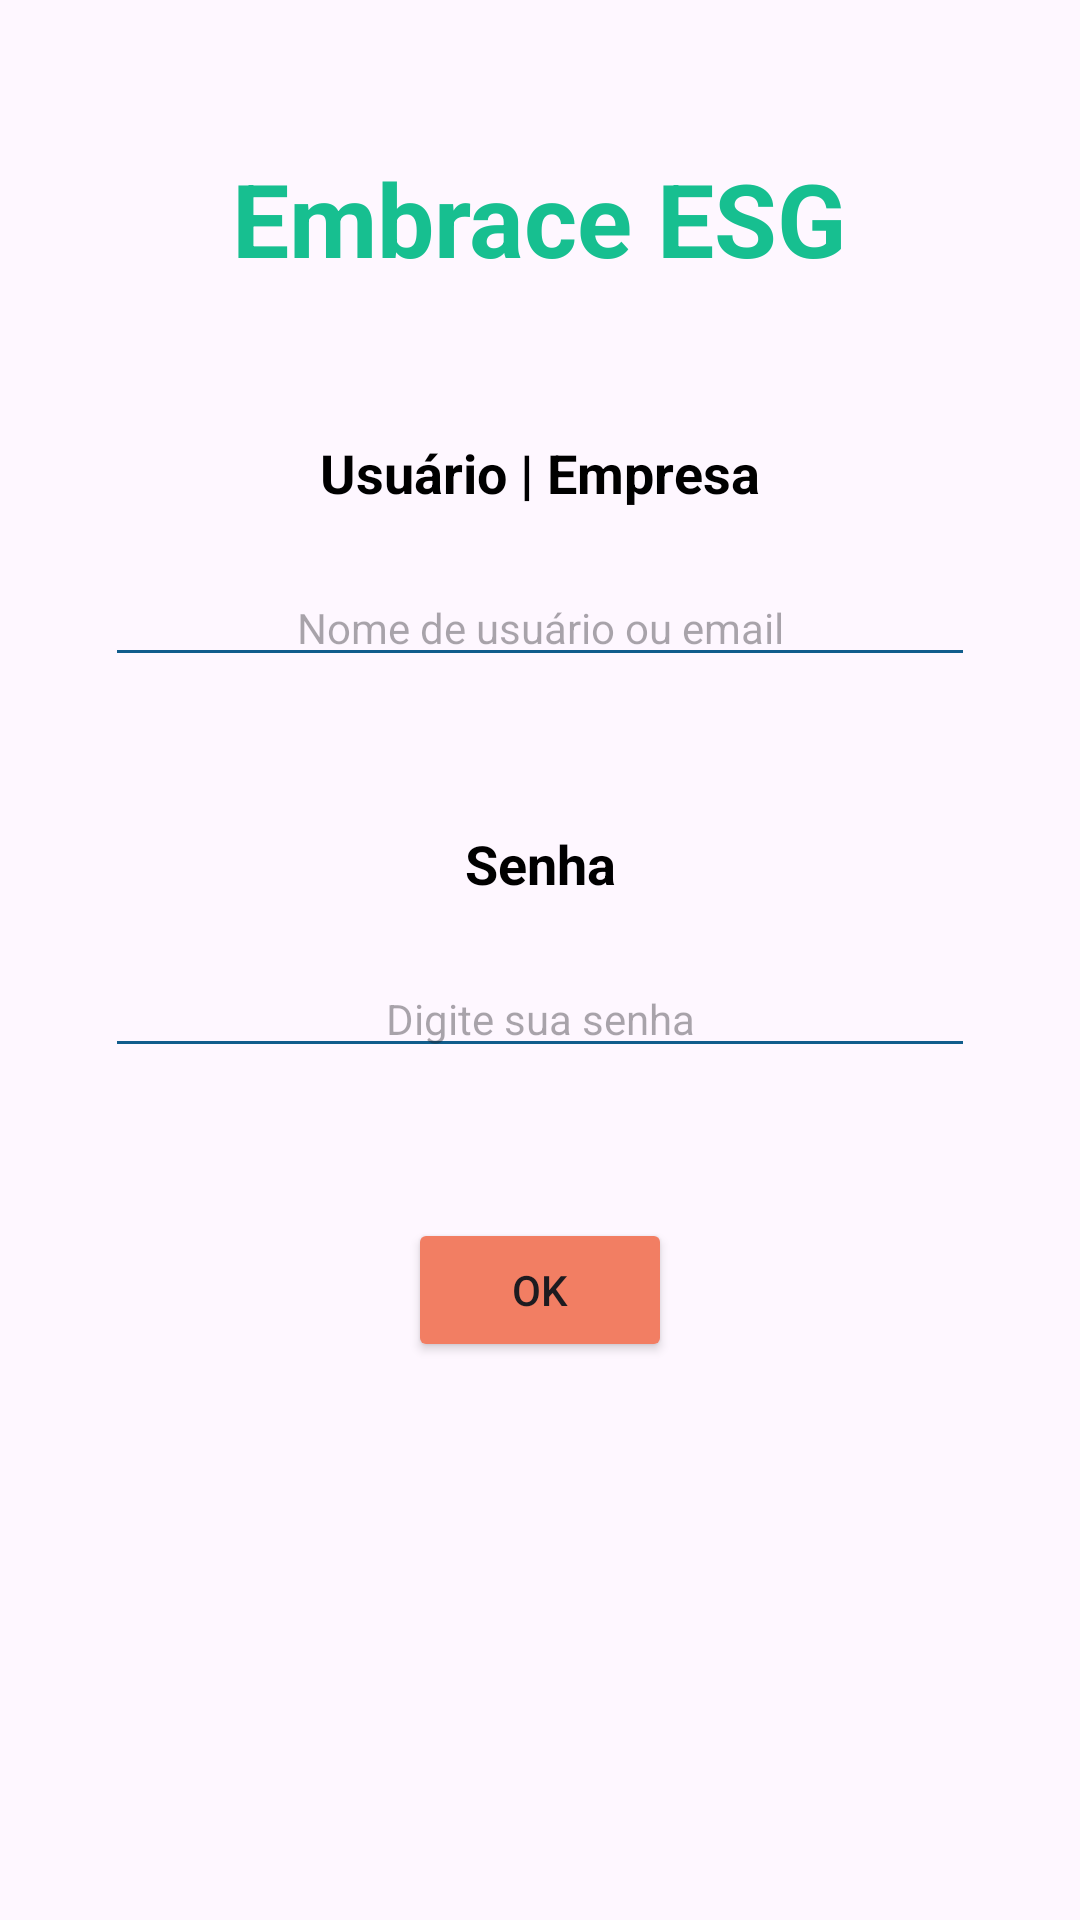

Layout XML and referenced resources for this Android screen:
<!-- AndroidManifest.xml: application theme Theme.ESGApplication -->
<!-- res/layout/activity_login.xml -->
<?xml version="1.0" encoding="utf-8"?>
<androidx.constraintlayout.widget.ConstraintLayout xmlns:android="http://schemas.android.com/apk/res/android"
    xmlns:app="http://schemas.android.com/apk/res-auto"
    xmlns:tools="http://schemas.android.com/tools"
    android:layout_width="match_parent"
    android:layout_height="match_parent"
    tools:context=".LoginActivity">

    <TextView
        android:id="@+id/textView3"
        android:layout_width="wrap_content"
        android:layout_height="wrap_content"
        android:layout_marginStart="8dp"
        android:layout_marginTop="50dp"
        android:layout_marginEnd="8dp"
        android:text="Embrace ESG"
        android:textColor="#17BF90"
        android:textSize="34sp"
        android:textStyle="bold"
        app:layout_constraintEnd_toEndOf="parent"
        app:layout_constraintStart_toStartOf="parent"
        app:layout_constraintTop_toTopOf="parent" />

    <TextView
        android:id="@+id/textView"
        android:layout_width="wrap_content"
        android:layout_height="wrap_content"
        android:layout_marginStart="8dp"
        android:layout_marginTop="50dp"
        android:layout_marginEnd="8dp"
        android:text="Usuário | Empresa"
        android:textStyle="bold"
        android:textSize="18sp"
        android:textColor="#000000"
        app:layout_constraintEnd_toEndOf="parent"
        app:layout_constraintStart_toStartOf="parent"
        app:layout_constraintTop_toBottomOf="@+id/textView3" />

    <EditText
        android:id="@+id/editText"
        android:layout_width="290dp"
        android:layout_height="wrap_content"
        android:layout_marginStart="8dp"
        android:layout_marginTop="20dp"
        android:layout_marginEnd="8dp"
        android:backgroundTint="#115D8C"
        android:ems="10"
        android:hint="Nome de usuário ou email"
        android:hyphenationFrequency="none"
        android:textAlignment="center"
        android:textColor="#000000"
        android:textSize="14sp"
        app:layout_constraintEnd_toEndOf="parent"
        app:layout_constraintHorizontal_bias="0.502"
        app:layout_constraintStart_toStartOf="parent"
        app:layout_constraintTop_toBottomOf="@+id/textView" />

    <TextView
        android:id="@+id/textView2"
        android:layout_width="wrap_content"
        android:layout_height="wrap_content"
        android:layout_marginStart="8dp"
        android:layout_marginTop="50dp"
        android:layout_marginEnd="8dp"
        android:text="Senha"
        android:textColor="#000000"
        android:textStyle="bold"
        android:textSize="18sp"
        app:layout_constraintEnd_toEndOf="parent"
        app:layout_constraintStart_toStartOf="parent"
        app:layout_constraintTop_toBottomOf="@+id/editText" />

    <EditText
        android:id="@+id/editText2"
        android:layout_width="290dp"
        android:layout_height="wrap_content"
        android:layout_marginStart="8dp"
        android:layout_marginTop="20dp"
        android:layout_marginEnd="8dp"
        android:backgroundTint="#115D8C"
        android:ems="10"
        android:hint="Digite sua senha"
        android:inputType="textPersonName"
        android:password="true"
        android:singleLine="false"
        android:textAlignment="center"
        android:textColor="#000000"
        android:textSize="14sp"
        app:layout_constraintEnd_toEndOf="parent"
        app:layout_constraintStart_toStartOf="parent"
        app:layout_constraintTop_toBottomOf="@+id/textView2" />

    <Button
        android:id="@+id/button"
        android:layout_width="wrap_content"
        android:layout_height="wrap_content"
        android:layout_marginStart="8dp"
        android:layout_marginTop="50dp"
        android:layout_marginEnd="8dp"
        android:backgroundTint="#F27E63"
        android:text="OK"
        app:layout_constraintEnd_toEndOf="parent"
        app:layout_constraintStart_toStartOf="parent"
        app:layout_constraintTop_toBottomOf="@+id/editText2" />
</androidx.constraintlayout.widget.ConstraintLayout>
<!-- resources referenced by this layout -->
<resources>
  <style name="Theme.ESGApplication" parent="Base.Theme.ESGApplication" />
  <style name="Base.Theme.ESGApplication" parent="Theme.Material3.DayNight.NoActionBar">
          
          
      </style>
</resources>
